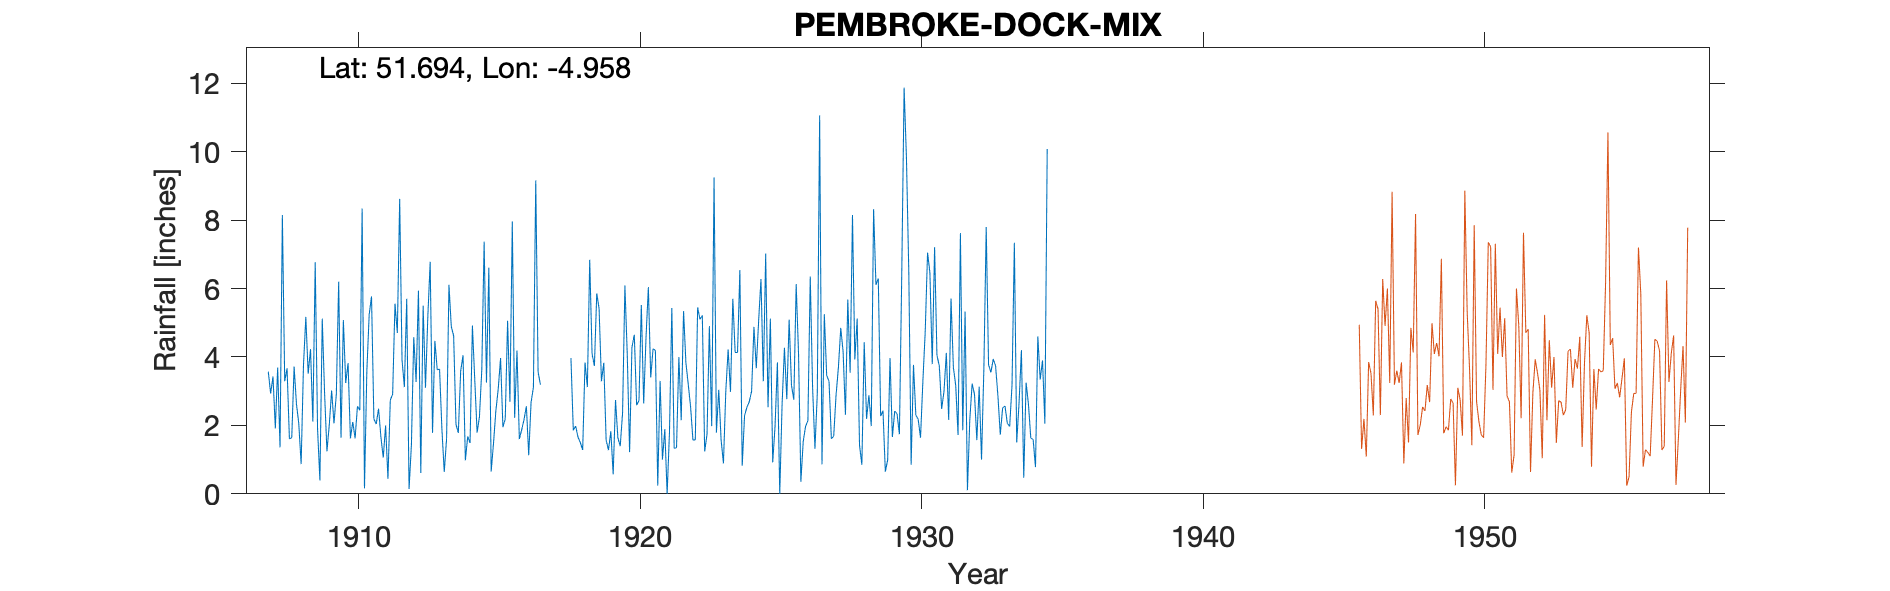

Data behind this chart, as committed beside it:
PEMBROKE-DOCK-MIX (Admiralty Reservoirs), , , , , , , , , , , , , , , , , , , , , , , 
Grid ref, SM956035, Long, -4.958, Lat, 51.69, Elevation, 90, ft, , , , , , , , , , , , , , , 
Station no, 4116, , , , , , , , , , , , , , , , , , , , , , 
, 1900, 1901, 1902, 1903, 1904, 1905, 1906, 1907, 1908, 1909, 1910, 1911, 1912, 1913, 1914, 1915, 1916, 1917, 1918, 1919, 1920, 1921, 1922
January, , , , , , , , , 1.61, 1.9, 3.24, 2.19, 3.92, 6.78, 1.78, 3.25, 2.22, , 3.97, 5.41, 4.08, 4.19, 5.34
February, , , , , , , , , 1.64, 0.39, 3.82, 2.04, 3.12, 1.78, 3.59, 6.61, 4.19, , 1.86, 3.29, 1.22, 0.24, 3.83
March, , , , , , , , , 3.72, 5.12, 1.62, 2.49, 5.7, 4.47, 4.05, 0.65, 1.6, , 1.98, 3.83, 4.28, 3.3, 3.2
April, , , , , , , , 3.57, 2.63, 2.93, 2.1, 1.66, 0.14, 3.63, 0.98, 1.48, 1.87, , 1.66, 1.57, 4.65, 1, 2.54
May, , , , , , , , 2.93, 2.05, 1.24, 1.62, 1.06, 1.43, 3.64, 1.68, 2.43, 2.17, , 1.5, 1.28, 2.59, 1.89, 1.57
June, , , , , , , , 3.43, 0.87, 2.02, 2.56, 2, 4.58, 1.89, 1.49, 3.06, 2.56, , 1.28, 1.83, 2.73, 0, 1.58
July, , , , , , , , 1.91, 3.76, 3.02, 2.44, 0.44, 3.27, 0.64, 4.92, 3.97, 1.13, , 3.84, 0.57, 5.52, 1.81, 5.45
August, , , , , , , , 3.69, 5.17, 2.06, 8.34, 2.74, 5.94, 1.62, 3.34, 1.95, 2.67, , 3.12, 2.74, 2.64, 5.43, 5.1
September, , , , , , , , 1.36, 3.51, 2.91, 0.16, 2.91, 0.61, 6.11, 1.79, 2.19, 3.11, , 6.84, 1.64, 4.57, 1.33, 5.21
October, , , , , , , , 8.15, 4.23, 6.2, 3.57, 5.56, 5.5, 4.89, 2.25, 5.06, 9.16, , 4.09, 1.39, 6.04, 1.35, 1.24
November, , , , , , , , 3.29, 2.11, 1.64, 5.24, 4.7, 3.1, 4.62, 3.63, 2.69, 3.56, , 3.74, 2.36, 3.4, 4, 1.74
December, , , , , , , , 3.67, 6.77, 5.08, 5.77, 8.62, 5.18, 2.03, 7.37, 7.96, 3.19, , 5.86, 6.09, 4.24, 2.15, 4.9
Total, , , , , , , , , 38.07, 34.51, 40.48, 36.41, 42.49, 42.1, 36.87, 41.3, 37.43, , 39.74, 32, 45.96, 26.69, 41.7
